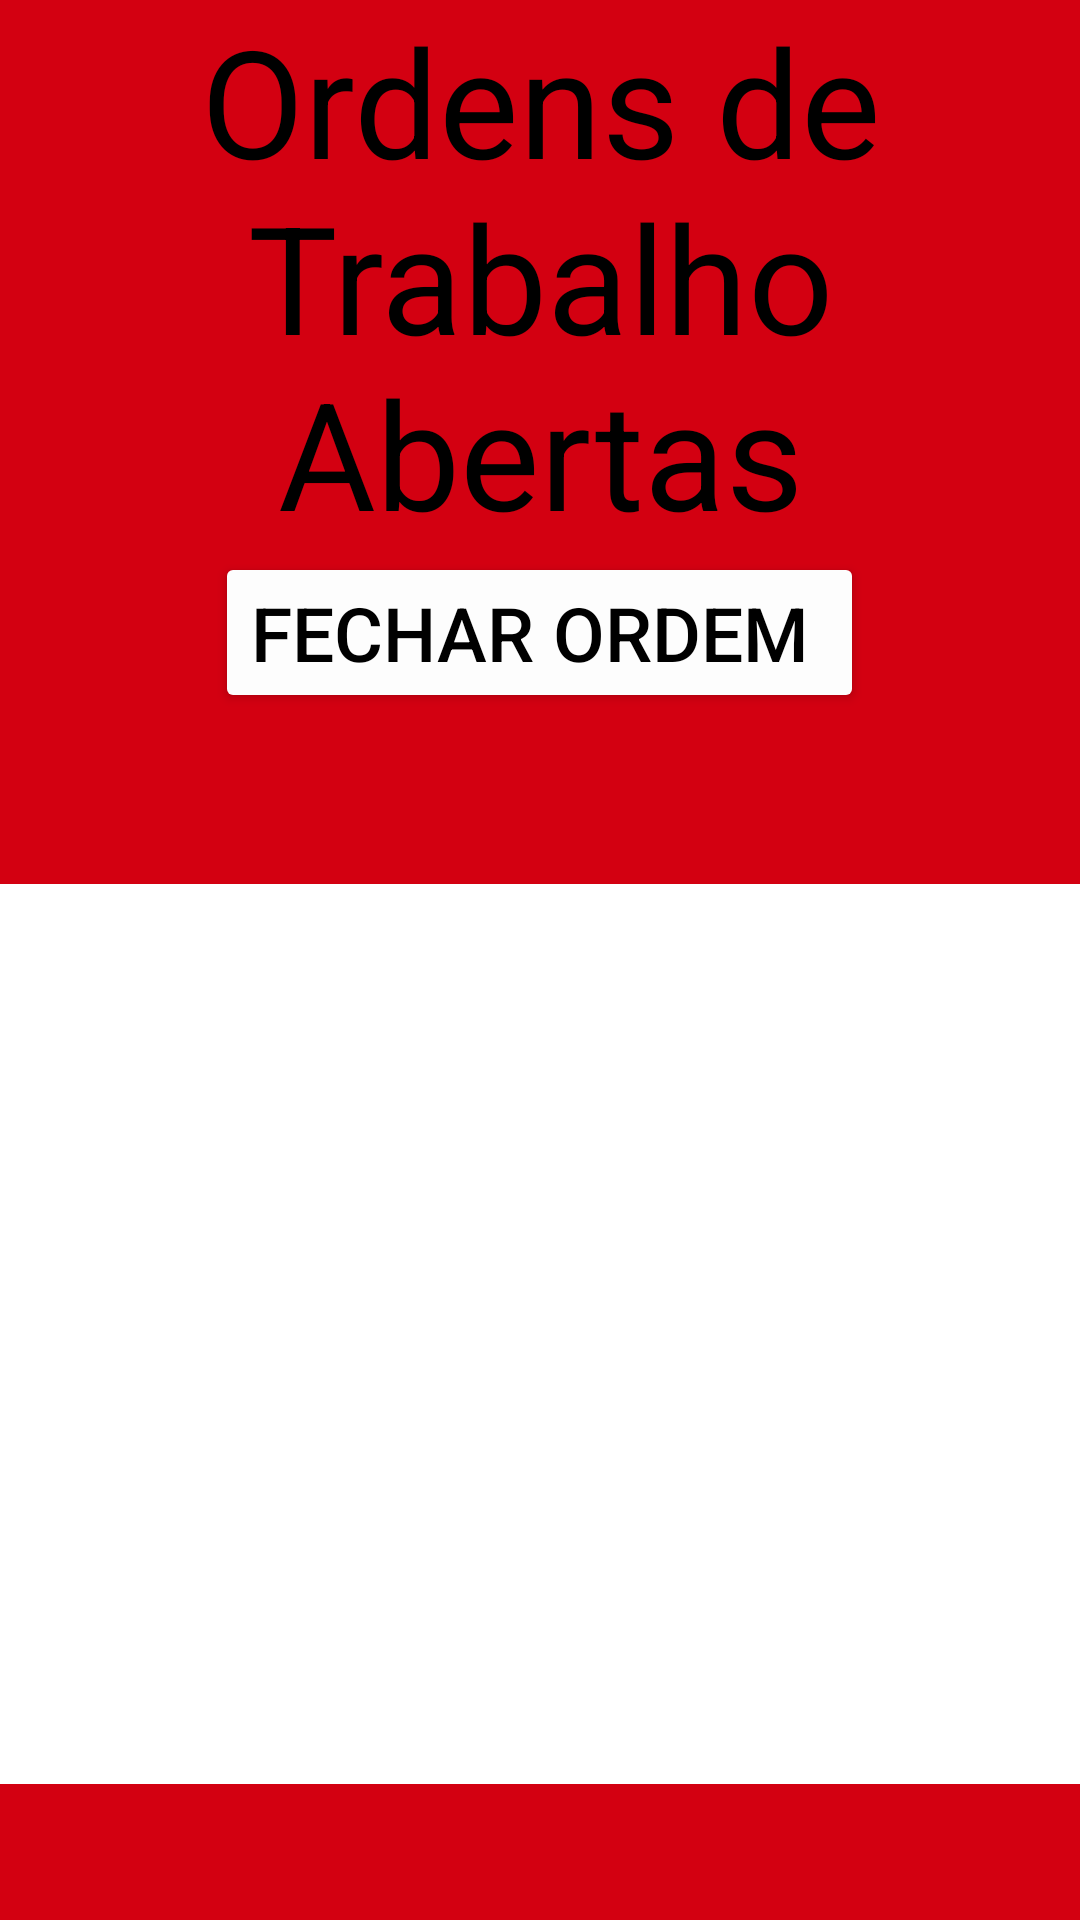

This screen was rendered from an Android layout file. Write that file and the resources it references.
<!-- AndroidManifest.xml: application theme Theme.Qrcode2 -->
<!-- res/layout/activity_lista_ota.xml -->
<?xml version="1.0" encoding="utf-8"?>
<RelativeLayout  xmlns:android="http://schemas.android.com/apk/res/android"
    xmlns:app="http://schemas.android.com/apk/res-auto"
    xmlns:tools="http://schemas.android.com/tools"
    android:layout_width="match_parent"
    android:layout_height="match_parent"
    tools:context=".lista_ota"
    android:background="@color/Red">

    <RelativeLayout
        android:id="@+id/ButtonsBox"
        android:layout_width="wrap_content"
        android:layout_height="wrap_content"
        android:layout_below="@id/fecharordem"
        android:layout_centerHorizontal="true"
        android:layout_marginTop="57dp">

        <RelativeLayout
            android:id="@+id/BotoesDeCima"
            android:layout_width="374dp"
            android:layout_height="wrap_content">

            <ListView
                android:layout_width="match_parent"
                android:layout_height="300dp"
                android:id="@+id/ListaOTAs"
                android:background="@color/white"/>


        </RelativeLayout>

        <RelativeLayout
            android:id="@+id/BotoesDeBaixo"
            android:layout_width="381dp"
            android:layout_height="wrap_content"
            android:layout_below="@id/BotoesDeCima"
            android:layout_marginTop="50dp">

            <Button
                android:id="@+id/ultimas_man"
                android:layout_width="wrap_content"
                android:layout_height="wrap_content"
                android:gravity="center"
                android:layout_centerHorizontal="true"
                android:text="@string/UltimasManutencoes"
                android:textColor="#000000"
                android:textSize="25sp"
                app:backgroundTint="#FDFDFD" />


            <Button
                android:id="@+id/criar_ot"
                android:layout_width="368dp"
                android:layout_height="wrap_content"
                android:layout_below="@id/ultimas_man"
                android:layout_centerHorizontal="true"
                android:layout_marginTop="10dp"
                android:text="@string/NovaOT"
                android:textColor="#000000"
                android:textSize="25sp"
                app:backgroundTint="#FDFDFD" />
        </RelativeLayout>

    </RelativeLayout>

    <TextView
        android:id="@+id/titulo"
        android:text="@string/OTAs"
        android:textAlignment="center"
        android:textColor="#000000"
        android:textSize="50sp"
        android:layout_width="wrap_content"
        android:layout_height="wrap_content"
        android:layout_centerHorizontal="true"
        android:gravity="center_horizontal" />

    <Button
        android:layout_centerHorizontal="true"
        android:id="@+id/fecharordem"
        android:layout_width="wrap_content"
        android:layout_height="wrap_content"
        android:gravity="center"
        android:layout_below="@id/titulo"
        android:text="fechar ordem "
        android:textColor="#000000"
        android:textSize="25sp"
        app:backgroundTint="#FDFDFD" />
</RelativeLayout>
<!-- resources referenced by this layout -->
<resources>
  <color name="Red">#D30011</color>
  <color name="white">#FFFFFFFF</color>
  <string name="NovaOT">Criar Ordem de Trabalho</string>
  <string name="OTAs">Ordens de Trabalho Abertas</string>
  <string name="UltimasManutencoes">Últimas Manutenções</string>
  <style name="Theme.Qrcode2" parent="Theme.MaterialComponents.DayNight.DarkActionBar">
          
          <item name="colorPrimary">@color/Red</item>
          <item name="colorPrimaryVariant">@color/purple_700</item>
          <item name="colorOnPrimary">@color/white</item>
          
          <item name="colorSecondary">@color/teal_200</item>
          <item name="colorSecondaryVariant">@color/teal_700</item>
          <item name="colorOnSecondary">@color/black</item>
          
          <item name="android:statusBarColor" tools:targetApi="l">?attr/colorPrimaryVariant</item>
          
      </style>
  <color name="purple_700">#FF3700B3</color>
  <color name="teal_200">#FF03DAC5</color>
  <color name="teal_700">#FF03DAC5</color>
  <color name="black">#FF000000</color>
</resources>
